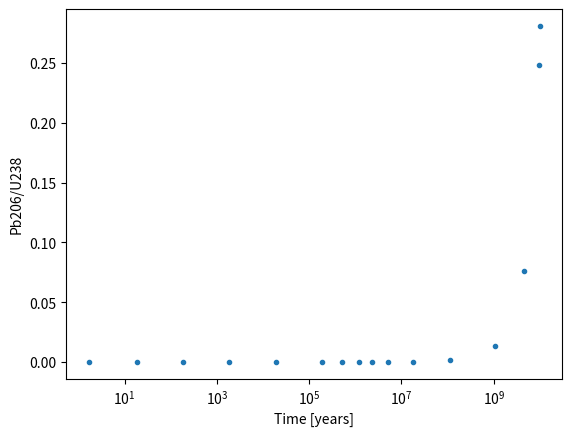

Write the Python code that produced this figure.
## PHYS521 - Problem Set 3
## ===============================
# [redacted]
## Question 2

import numpy as np
from matplotlib import pyplot as plt
from scipy import integrate

## Part a
## ==============================
# conversions to years
y_d = 365
y_h = 24 * y_d
y_m = 60 * y_h
y_s = 60 * y_m
y_us = 1e6 * y_s

## Using the chart from the U238 Decay, we get the following half life in years
hl_U238 = [4.468e9, 24.10/y_d, 6.70/y_h, 245500, 75380, 1600, 3.8235/y_d,
             3.10/y_m, 26.8/y_m, 19.9/y_m, 164.2/y_us, 22.3, 5.015,
             138.376/y_d]

def fun(x,y,half_life=hl_U238):
    dydx = np.zeros(len(half_life)+1)

    #first and last case are different
    dydx[0] = -y[0]/half_life[0] * np.log(2)
    dydx[-1] = y[-2]/half_life[-2] * np.log(2)

    for i in range(1,len(half_life)): # for loop does to len-1
        dydx[i] = y[i-1]/half_life[i-1] - y[i]/half_life[i]

    return dydx

y0 = np.zeros(len(hl_U238)+1) # Keeping track of products
y0[0] = 1 # start with just U238
x0 = 0
x1 = 1e10 # arbitrary large end time

ans_stiff = integrate.solve_ivp(fun,[x0,x1],y0,method='Radau')

## Part b
## ==============================
plt.plot(ans_stiff.t, ans_stiff.y[-1]/ans_stiff.y[0], '.')
# plt.plot(ans_stiff.t, ans_stiff.y[4]/ans_stiff.y[3], '.')
plt.xlabel("Time [years]")
plt.ylabel("Pb206/U238")
# plt.ylabel("Th230/U238")
plt.xscale('log')
plt.show()





